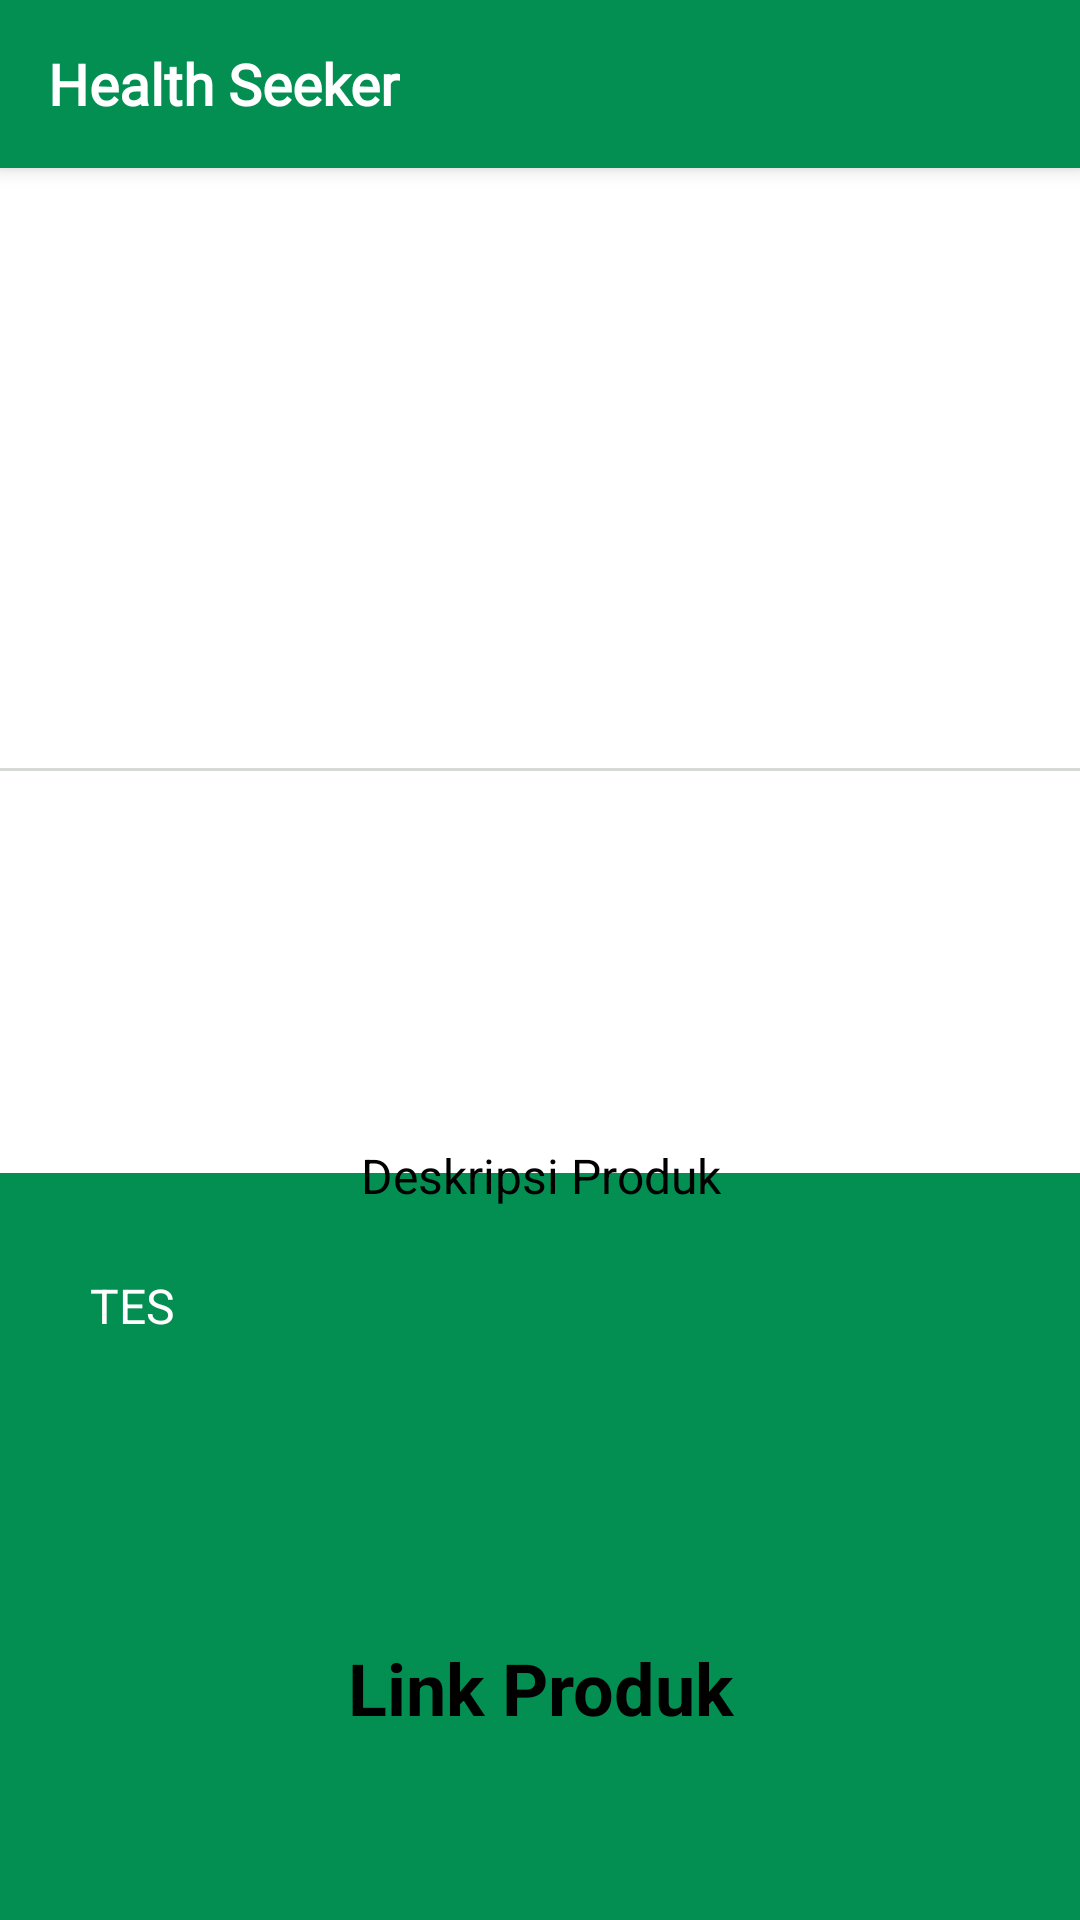

The Android layout XML behind this screen, and the referenced resources:
<!-- AndroidManifest.xml: application theme Theme.TTSkotlin -->
<!-- res/layout/activity_product_details.xml -->
<?xml version="1.0" encoding="utf-8"?>
<RelativeLayout xmlns:android="http://schemas.android.com/apk/res/android"
    xmlns:app="http://schemas.android.com/apk/res-auto"
    xmlns:tools="http://schemas.android.com/tools"
    android:layout_width="match_parent"
    android:layout_height="match_parent"
    android:background="#ffffff"
    android:orientation="vertical">

    <androidx.appcompat.widget.Toolbar
        android:id="@+id/toolbar2"
        android:layout_width="match_parent"
        android:layout_height="?attr/actionBarSize"
        android:background="#038F52"
        android:elevation="4dp"
        android:theme="?attr/actionBarTheme">

        <TextView
            android:id="@+id/toolbar_title"
            android:layout_width="wrap_content"
            android:layout_height="wrap_content"
            android:layout_marginTop="15dp"
            android:text="Health Seeker"
            android:fontFamily="@font/poppins_light"
            android:textColor="#FFFFFF"
            android:textSize="19sp"
            android:textStyle="bold" />

    </androidx.appcompat.widget.Toolbar>

    <ImageView
        android:id="@+id/productImageView"
        android:layout_width="200dp"
        android:layout_height="200dp"
        android:scaleType="fitCenter"
        android:layout_centerHorizontal="true"
        android:layout_below="@id/toolbar2"
        android:src="@drawable/product_placeholder"
        android:contentDescription="@string/product_image_content_description" />

    <View
        android:layout_width="match_parent"
        android:layout_height="1dp"
        android:background="#d7d9d7"
        android:layout_below="@id/productImageView"
        android:layout_gravity="center_horizontal"/>


    <TextView
        android:id="@+id/productPriceTextView"
        android:layout_width="match_parent"
        android:layout_height="wrap_content"
        android:layout_below="@id/productImageView"
        android:padding="16dp"
        android:textSize="24sp"
        android:textColor="#000000"
        android:textStyle="bold"/>

    <TextView
        android:id="@+id/productNameTextView"
        android:layout_width="match_parent"
        android:layout_height="wrap_content"
        android:layout_below="@id/productPriceTextView"
        android:padding="16dp"
        android:textSize="18sp"
        android:textColor="#000000"
        android:layout_marginTop="-30dp"/>

    <TextView
        android:id="@+id/productRatingTextView"
        android:layout_width="match_parent"
        android:layout_height="wrap_content"
        android:layout_below="@id/productNameTextView"
        android:padding="16dp"
        android:textSize="16sp"
        android:textColor="#000000"
        android:layout_marginTop="-30dp"/>

    <TextView
        android:layout_width="match_parent"
        android:layout_height="450dp"
        android:layout_marginTop="20dp"
        android:layout_alignParentBottom="true"
        android:layout_below="@id/productRatingTextView"
        android:background="#038f52"
        android:ems="5"
        android:gravity="center" />

    <TextView
        android:id="@+id/myTextView"
        android:layout_width="160dp"
        android:layout_height="45dp"
        android:layout_marginLeft="20dp"
        android:layout_marginRight="20dp"
        android:layout_marginTop="-2dp"
        android:layout_centerHorizontal="true"
        android:layout_below="@id/productRatingTextView"
        android:background="@drawable/rounded_bg4"
        android:ems="5"
        android:gravity="center"
        android:padding="10dp"
        android:text="Deskripsi Produk"
        android:textSize="16sp"
        android:textColor="#000000"/>

    <ScrollView
        android:layout_width="match_parent"
        android:layout_height="match_parent"
        android:layout_below="@id/myTextView"
        android:layout_above="@id/LinkTextView"
        android:layout_marginBottom="20dp">

        <LinearLayout
            android:layout_width="match_parent"
            android:layout_height="wrap_content"
            android:orientation="vertical">

            <TextView
                android:id="@+id/DescTextView"
                android:layout_width="match_parent"
                android:layout_height="wrap_content"
                android:layout_marginLeft="20dp"
                android:layout_marginRight="20dp"
                android:ems="5"
                android:padding="10dp"
                android:text="TES"
                android:textSize="16sp"
                android:textColor="#ffffff"/>

        </LinearLayout>
    </ScrollView>

    <TextView
        android:id="@+id/LinkTextView"
        android:autoLink="web"
        android:layout_width="240dp"
        android:layout_height="55dp"
        android:layout_marginBottom="50dp"
        android:layout_gravity="center"
        android:layout_alignParentBottom="true"
        android:layout_centerHorizontal="true"
        android:background="@drawable/rounded_bg4"
        android:ems="5"
        android:gravity="center"
        android:padding="10dp"
        android:text="Link Produk"
        android:textColor="#000000"
        android:textSize="24sp"
        android:textStyle="bold" />

</RelativeLayout>
<!-- resources referenced by this layout -->
<resources>
  <!-- drawable product_placeholder (drawable-anydpi) -->
  <vector xmlns:android="http://schemas.android.com/apk/res/android"
      android:width="24dp"
      android:height="24dp"
      android:viewportWidth="24"
      android:viewportHeight="24"
      android:tint="#FFFFFF">
    <group android:scaleX="0.92"
        android:scaleY="0.92"
        android:translateX="0.96"
        android:translateY="0.96">
      <path
          android:fillColor="@android:color/white"
          android:pathData="M21.9,21.9l-8.49,-8.49l0,0L3.59,3.59l0,0L2.1,2.1L0.69,3.51L3,5.83V19c0,1.1 0.9,2 2,2h13.17l2.31,2.31L21.9,21.9zM5,18l3.5,-4.5l2.5,3.01L12.17,15l3,3H5zM21,18.17L5.83,3H19c1.1,0 2,0.9 2,2V18.17z"/>
    </group>
  </vector>
  <string name="product_image_content_description">Product Image</string>
  <style name="Theme.TTSkotlin" parent="Theme.MaterialComponents.DayNight.DarkActionBar">
          
          <item name="colorPrimary">@color/white</item>
          <item name="colorPrimaryVariant">@color/light_grey</item>
          <item name="colorOnPrimary">@color/white</item>
          
          <item name="colorSecondary">@color/teal_200</item>
          <item name="colorSecondaryVariant">@color/teal_700</item>
          <item name="colorOnSecondary">@color/black</item>
          
          <item name="android:statusBarColor">?attr/colorPrimaryVariant</item>
          
          <item name="windowActionBar">false</item>
          <item name="windowNoTitle">true</item>
      </style>
  <!-- not gathered from this repository: default colours our renderer supplied (Android Studio template values) -->
  <color name="teal_200">#FF03DAC5</color>
  <color name="teal_700">#FF018786</color>
  <color name="black">#FF000000</color>
  <color name="white">#FFFFFFFF</color>
</resources>
